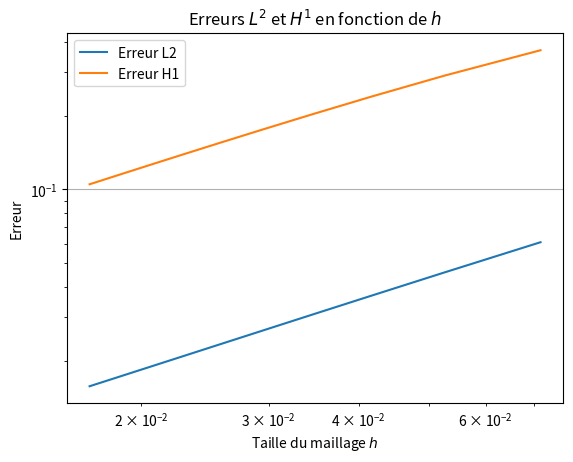

Reproduce this figure in Python.
import math
import numpy as np
import matplotlib.pyplot as plt

# PARAMÈTRES PHYSIQUES
K = 0.1  # Coefficient de diffusion
L = 1.0  # Taille du domaine
Temps = 20.0  # Temps d'intégration
V = 1.0
lambda_ = 1.0

# PARAMÈTRES NUMÉRIQUES
NX = 10  # Nombre de points de grille initial
NT = 10000  # Nombre de pas de temps max
ifre = 100000  # Tracer toutes les itérations de temps ifre
eps = 0.001  # Rapport de convergence relative
niter_refinement = 10  # Nombre d'itérations de raffinement
errorL2 = np.zeros(niter_refinement)
erreurH1 = np.zeros(niter_refinement)
semiH2 = np.zeros(niter_refinement)
itertab = np.zeros(niter_refinement)

for iter in range(niter_refinement):
    NX += 5
    dx = L / (NX - 1)  # Pas de grille (espace)
    dt = dx**2 / (V * dx + 4 * K + dx**2)  # Condition CFL
    itertab[iter] = dx
    print(f"Iteration {iter}: dx = {dx}, dt = {dt}")

    # Initialisation
    x = np.linspace(0.0, 1.0, NX)
    T = np.zeros(NX)
    F = np.zeros(NX)
    reste = []
    RHS = np.zeros(NX)
    Tex = np.zeros(NX)

    # Solution exacte discrétisée
    for j in range(1, NX - 1):
        Tex[j] = np.exp(-20 * (j * dx - 0.5)**2)

    # Calcul de F (source)
    for j in range(1, NX - 1):
        Tx = (Tex[j + 1] - Tex[j - 1]) / (2 * dx)
        Txx = (Tex[j + 1] - 2 * Tex[j] + Tex[j - 1]) / (dx**2)
        F[j] = V * Tx - K * Txx + lambda_ * Tex[j]

    # Boucle principale en temps
    n = 0
    res = 1
    res0 = 1
    while n < NT and res / res0 > eps:
        n += 1
        res = 0
        for j in range(1, NX - 1):
            xnu = K + 0.5 * dx * abs(V)
            Tx = (T[j + 1] - T[j - 1]) / (2 * dx)
            Txx = (T[j - 1] - 2 * T[j] + T[j + 1]) / (dx**2)
            RHS[j] = dt * (-V * Tx + xnu * Txx - lambda_ * T[j] + F[j])
            res += abs(RHS[j])

        for j in range(1, NX - 1):
            T[j] += RHS[j]

        if n == 1:
            res0 = res
        reste.append(res)

        if n % ifre == 0 or (res / res0) < eps:
            print(f"Iteration temporelle {n}: res = {res}")

    # Calcul des erreurs
    errL2h = 0
    errH1h = 0
    semih2 = 0
    for j in range(1, NX - 1):
        Texx = (Tex[j + 1] - Tex[j - 1]) / (2 * dx)
        Tx = (T[j + 1] - T[j - 1]) / (2 * dx)
        errL2h += dx * (T[j] - Tex[j])**2
        errH1h += dx * (Tx - Texx)**2
        Txx = (Tex[j + 1] - 2 * Tex[j] + Tex[j - 1]) / (dx**2)
        semih2 += dx * Txx**2

    errorL2[iter] = errL2h
    erreurH1[iter] = errL2h + errH1h
    semiH2[iter] = semih2

    print(f"Erreur L2: {errL2h}, Erreur H1: {errH1h}")

# Tracé des erreurs
plt.figure(3)
plt.loglog(itertab, np.sqrt(errorL2), label="Erreur L2")
plt.loglog(itertab, np.sqrt(erreurH1), label="Erreur H1")
plt.xlabel("Taille du maillage $h$")
plt.ylabel("Erreur")
plt.title("Erreurs $L^2$ et $H^1$ en fonction de $h$")
plt.legend()
plt.grid(True)
plt.show()
